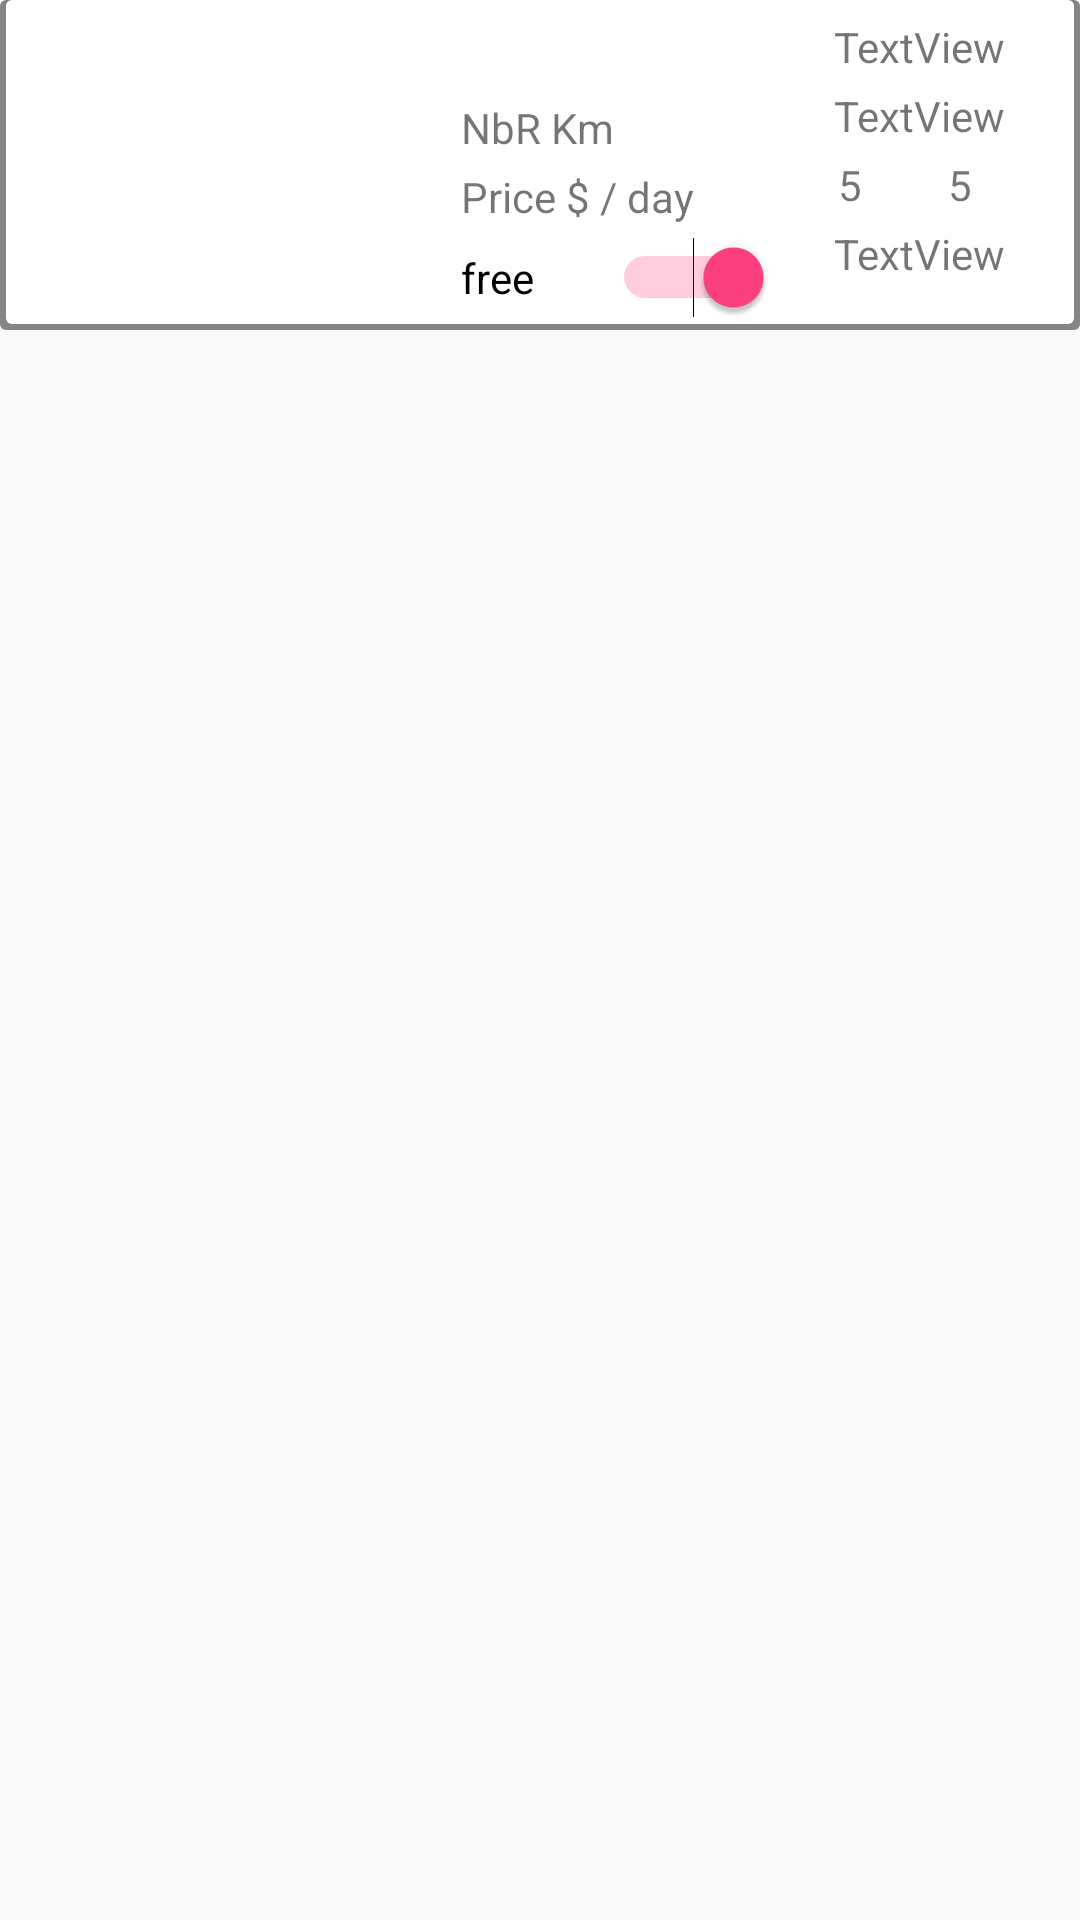

Here is an Android app screen rendered from its layout file. Give the layout XML and the strings, colors and styles it references.
<!-- AndroidManifest.xml: application theme AppTheme -->
<!-- res/layout/car_item_frag.xml -->
<?xml version="1.0" encoding="utf-8"?>
<android.support.constraint.ConstraintLayout xmlns:android="http://schemas.android.com/apk/res/android"
    xmlns:app="http://schemas.android.com/apk/res-auto"
    xmlns:tools="http://schemas.android.com/tools"
    android:id="@+id/ROOTLayout"
    android:layout_width="match_parent"
    android:layout_height="wrap_content"
    android:layout_marginLeft="16dp"
    android:layout_marginBottom="6dp"
    android:layout_marginTop="6dp"
    android:layout_marginRight="16dp"

    >


    <LinearLayout
        android:id="@+id/generalLayout"
        android:layout_width="match_parent"
        android:layout_height="110dp"
        android:animateLayoutChanges="true"
        android:visibility="visible"
        android:background="@drawable/shadow_r_l"

        >

        <LinearLayout
            android:layout_width="0dp"
            android:layout_height="wrap_content"
            android:layout_weight="1"
            android:orientation="vertical"
            >
            <Button
                android:id="@+id/closeCarButton"
                android:layout_width="15dp"
                android:layout_height="15dp"
                android:gravity="left|top"
                android:background="@drawable/mr_dialog_close_light" />

            <ImageView
                android:id="@+id/carIconImageView"
                android:layout_width="146dp"
                android:layout_height="94dp"
                android:paddingBottom="10dp"
                android:weightSum="1"
                app:srcCompat="@drawable/mini_car_icon" />
        </LinearLayout>

        <LinearLayout
            android:layout_width="0dp"
            android:layout_height="match_parent"
            android:layout_weight="1.4"
            >

            <LinearLayout

                android:layout_width="0dp"
                android:layout_height="match_parent"
                android:layout_weight="1"
                android:orientation="vertical"
                android:paddingLeft="4dp"
                android:paddingTop="6dp">


                <TextView
                    android:id="@+id/brandtextView"
                    android:layout_width="match_parent"
                    android:layout_height="wrap_content"
                    android:layout_marginTop="4dp"
                    tools:text="Brand" />


                <TextView
                    android:id="@+id/kmTextView"
                    android:layout_width="match_parent"
                    android:layout_height="wrap_content"
                    android:layout_marginTop="4dp"
                    android:text="NbR Km" />

                <TextView
                    android:id="@+id/priceTxtView"
                    android:layout_width="match_parent"
                    android:layout_height="wrap_content"
                    android:layout_marginTop="4dp"
                    android:text="Price $ / day"
                    ></TextView>
                <Switch
                    android:id="@+id/isFreeSwitch"
                    android:layout_width="match_parent"
                    android:layout_height="wrap_content"
                    android:layout_marginTop="4dp"
                    android:checked="true"
                    android:text="free   "
                    tools:checked="false" />






            </LinearLayout>
        <LinearLayout
            android:layout_width="0dp"
            android:layout_height="match_parent"
            android:orientation="vertical"
            android:paddingTop="2dp"
            android:layout_marginLeft="4dp"
            android:layout_weight="0.9"
            >
            <LinearLayout
                android:layout_width="match_parent"
                android:layout_height="wrap_content"
                android:layout_marginTop="4dp"

                >

                <ImageView
                    android:id="@+id/fuelImageView"
                    android:layout_width="0dp"
                    android:layout_height="match_parent"
                    android:padding="2dp"
                    android:layout_weight="0.2"
                    app:srcCompat="@drawable/fuel" />
                <TextView
                    android:id="@+id/fueltextView"
                    android:layout_width="0dp"
                    android:layout_height="wrap_content"
                    android:layout_weight="1"


                    android:gravity="left"
                    android:text="TextView" />



            </LinearLayout>
            <LinearLayout
                android:layout_width="match_parent"
                android:layout_height="wrap_content"
                android:layout_marginTop="4dp"
                >

                <ImageView
                    android:id="@+id/ACImageView"
                    android:layout_width="0dp"
                    android:layout_height="match_parent"
                    android:padding="2dp"
                    android:layout_weight="0.2"
                    app:srcCompat="@drawable/ac" />
                <TextView
                    android:id="@+id/ACtextView"
                    android:layout_width="0dp"
                    android:layout_height="wrap_content"
                    android:layout_weight="1"

                    android:gravity="left"
                    android:text="TextView" />



            </LinearLayout>
            <LinearLayout
                android:layout_width="match_parent"
                android:layout_height="wrap_content"
                android:layout_marginTop="4dp"

                >

                <ImageView
                    android:id="@+id/BigLugimageView9"
                    android:layout_width="0dp"
                    android:layout_height="match_parent"
                    android:padding="2dp"
                    android:layout_weight="0.4"
                    app:srcCompat="@drawable/bigluggage" />
                <TextView
                    android:id="@+id/BigLuggtextView"
                    android:layout_width="0dp"
                    android:layout_height="wrap_content"
                    android:layout_weight="0.5"


                    android:gravity="left"
                    android:text="5" />
                <ImageView
                    android:id="@+id/SmallimageView"
                    android:layout_width="0dp"
                    android:layout_height="match_parent"
                    android:padding="2dp"
                    android:layout_weight="0.35"
                    app:srcCompat="@drawable/smallugage" />
                <TextView
                    android:id="@+id/smalLugTextView"
                    android:layout_width="0dp"
                    android:layout_height="wrap_content"
                    android:layout_weight="1"


                    android:gravity="left"
                    android:text="5" />



            </LinearLayout>

            <LinearLayout
                android:layout_width="match_parent"
                android:layout_height="wrap_content"
                android:layout_marginTop="4dp"

                >

                <ImageView
                    android:id="@+id/passengerImageView"
                    android:layout_width="0dp"
                    android:layout_height="match_parent"
                    android:padding="2dp"
                    android:layout_weight="0.2"
                    app:srcCompat="@drawable/ninja" />
                <TextView
                    android:id="@+id/passengerTextView"
                    android:layout_width="0dp"
                    android:layout_height="wrap_content"
                    android:layout_weight="1"


                    android:gravity="left"
                    android:text="TextView" />



            </LinearLayout>






        </LinearLayout>

        </LinearLayout>

    </LinearLayout>





</android.support.constraint.ConstraintLayout>
<!-- resources referenced by this layout -->
<resources>
  <!-- drawable ac: png bitmap (drawable, 43281 bytes) -->
  <!-- drawable bigluggage: png bitmap (drawable, 1508 bytes) -->
  <!-- drawable shadow_r_l (drawable) -->
  <?xml version="1.0" encoding="utf-8"?>
  <layer-list xmlns:android="http://schemas.android.com/apk/res/android">
      <item>
          <shape android:shape="rectangle">
              <solid android:color="#e1787676"/>
              <corners android:radius="2dp" />
          </shape>
      </item>
  
      <item
          android:left="2dp"
          android:right="2dp"
          android:top="0dp"
          android:bottom="2dp">
          <shape android:shape="rectangle">
              <solid android:color="@android:color/white"/>
              <corners android:radius="2dp" />
          </shape>
      </item>
  </layer-list>
  <!-- drawable smallugage: png bitmap (drawable, 1572 bytes) -->
  <style name="AppTheme" parent="Theme.AppCompat.Light.DarkActionBar">
          
          <item name="colorPrimary">@color/colorPrimary</item>
          <item name="colorPrimaryDark">@color/colorPrimaryDark</item>
          <item name="colorAccent">@color/colorAccent</item>
      </style>
  <color name="colorPrimary">#3F51B5</color>
  <color name="colorPrimaryDark">#303F9F</color>
  <color name="colorAccent">#FF4081</color>
</resources>
